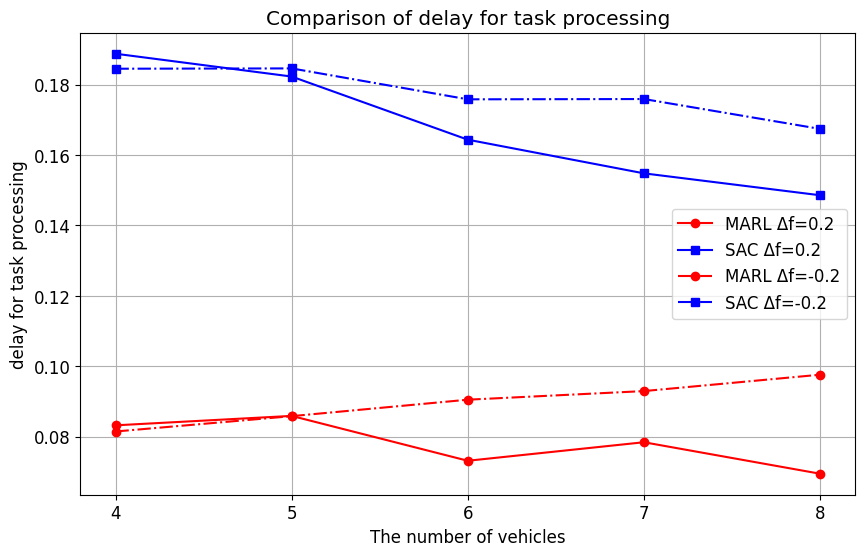

Generate this figure with matplotlib:
import matplotlib.pyplot as plt
from matplotlib import rcParams

rcParams['font.family'] = 'Times New Roman'
plt.rcParams.update({'font.size': 12})

# 数据
epochs = [4,5,6,7,8]
marl = [0.08325, 0.08593, 0.07319, 0.07845, 0.06951]
sac = [0.18878, 0.1823, 0.16437, 0.15481, 0.14859]
marl_df = [0.08150, 0.085857, 0.0905321, 0.092977, 0.097629]
sac_df = [0.18452, 0.18461, 0.17583, 0.17591, 0.16743]

# 绘图
plt.figure(figsize=(10, 6))

# 绘制折线
plt.plot(epochs, marl, marker='o', linestyle='-', color='r', label='MARL \u0394f=0.2')
plt.plot(epochs, sac, marker='s', linestyle='-', color='b', label='SAC \u0394f=0.2')
plt.plot(epochs, marl_df, marker='o', linestyle='-.', color='r', label='MARL \u0394f=-0.2')
plt.plot(epochs, sac_df, marker='s', linestyle='-.', color='b', label='SAC \u0394f=-0.2')

# 添加标题和标签
plt.title('Comparison of delay for task processing')
plt.xlabel('The number of vehicles')
plt.ylabel('delay for task processing')
plt.xticks(epochs)

# 添加图例
plt.legend()

# 显示图形
plt.grid(True)
plt.show()
